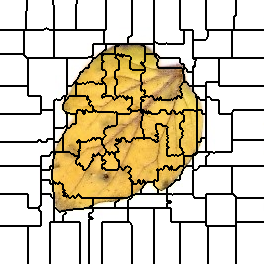

The data file committed next to this chart (first rows):
0, 0, 0, 0, 0, 0, 0, 0, 0, 0, 0, 0, 0, 0, 0, 0, 0, 0, 0, 0, 0, 0, 0, 0
0, 0, 0, 0, 0, 0, 0, 0, 0, 0, 0, 0, 0, 0, 0, 0, 0, 0, 0, 0, 0, 0, 0, 0
0, 0, 0, 0, 0, 0, 0, 0, 0, 0, 0, 0, 0, 0, 0, 0, 0, 0, 0, 0, 0, 0, 0, 0
0, 0, 0, 0, 0, 0, 0, 0, 0, 0, 0, 0, 0, 0, 0, 0, 0, 0, 0, 0, 0, 0, 0, 0
0, 0, 0, 0, 0, 0, 0, 0, 0, 0, 0, 0, 0, 0, 0, 0, 0, 0, 0, 0, 0, 0, 0, 0
0, 0, 0, 0, 0, 0, 0, 0, 0, 0, 0, 0, 0, 0, 0, 0, 0, 0, 0, 0, 0, 0, 0, 0
0, 0, 0, 0, 0, 0, 0, 0, 0, 0, 0, 0, 0, 0, 0, 0, 0, 0, 0, 0, 0, 0, 0, 0
0, 0, 0, 0, 0, 0, 0, 0, 0, 0, 0, 0, 0, 0, 0, 0, 0, 0, 0, 0, 0, 0, 0, 0
0, 0, 0, 0, 0, 0, 0, 0, 0, 0, 0, 0, 0, 0, 0, 0, 0, 0, 0, 0, 0, 0, 0, 0
0, 0, 0, 0, 0, 0, 0, 0, 0, 0, 0, 0, 0, 0, 0, 0, 0, 0, 0, 0, 0, 0, 0, 0
0, 0, 0, 0, 0, 0, 0, 0, 0, 0, 0, 0, 0, 0, 0, 0, 0, 0, 0, 0, 0, 0, 0, 0
0, 0, 0, 0, 0, 0, 0, 0, 0, 0, 0, 0, 0, 0, 0, 0, 0, 0, 0, 0, 0, 0, 0, 0
0, 0, 0, 0, 0, 0, 0, 0, 0, 0, 0, 0, 0, 0, 0, 0, 0, 0, 0, 0, 0, 0, 0, 0
0, 0, 0, 0, 0, 0, 0, 0, 0, 0, 0, 0, 0, 0, 0, 0, 0, 0, 0, 0, 0, 0, 0, 0
0, 0, 0, 0, 0, 0, 0, 0, 0, 0, 0, 0, 0, 0, 0, 0, 0, 0, 0, 0, 0, 0, 0, 0
0, 0, 0, 0, 0, 0, 0, 0, 0, 0, 0, 0, 0, 0, 0, 0, 0, 0, 0, 0, 0, 0, 0, 0
0, 0, 0, 0, 0, 0, 0, 0, 0, 0, 0, 0, 0, 0, 0, 0, 0, 0, 0, 0, 0, 0, 0, 0
0, 0, 0, 0, 0, 0, 0, 0, 0, 0, 0, 0, 0, 0, 0, 0, 0, 0, 0, 0, 0, 0, 0, 0
0, 0, 0, 0, 0, 0, 0, 0, 0, 0, 0, 0, 0, 0, 0, 0, 0, 0, 0, 0, 0, 0, 0, 0
0, 0, 0, 0, 0, 0, 0, 0, 0, 0, 0, 0, 0, 0, 0, 0, 0, 0, 0, 0, 0, 0, 0, 0
0, 0, 0, 0, 0, 0, 0, 0, 0, 0, 0, 0, 0, 0, 0, 0, 0, 0, 0, 0, 0, 0, 0, 0
0, 0, 0, 0, 0, 0, 0, 0, 0, 0, 0, 0, 0, 0, 0, 0, 0, 0, 0, 0, 0, 0, 0, 0
0, 0, 0, 0, 0, 0, 0, 0, 0, 0, 0, 0, 0, 0, 0, 0, 0, 0, 0, 0, 0, 0, 0, 0
0, 0, 0, 0, 0, 0, 0, 0, 0, 0, 0, 0, 0, 0, 0, 0, 0, 0, 0, 0, 0, 0, 0, 0
0, 0, 0, 0, 0, 0, 0, 0, 0, 0, 0, 0, 0, 0, 0, 0, 0, 0, 0, 0, 0, 0, 0, 0
0, 0, 0, 0, 0, 0, 0, 0, 0, 0, 0, 0, 0, 0, 0, 0, 0, 0, 0, 0, 0, 0, 0, 0
0, 0, 0, 0, 0, 0, 0, 0, 0, 0, 0, 0, 0, 0, 0, 0, 0, 0, 0, 0, 0, 0, 0, 0
0, 0, 0, 0, 0, 0, 0, 0, 0, 0, 0, 0, 0, 0, 0, 0, 0, 0, 0, 0, 0, 0, 0, 0
0, 0, 0, 0, 0, 0, 0, 0, 0, 0, 0, 0, 0, 0, 0, 0, 0, 0, 0, 0, 0, 0, 0, 0
0, 0, 0, 0, 0, 0, 0, 0, 0, 0, 0, 0, 0, 0, 0, 0, 0, 0, 0, 0, 0, 0, 0, 0
11, 11, 11, 11, 11, 11, 11, 11, 11, 11, 11, 11, 11, 11, 11, 11, 11, 11, 11, 11, 11, 11, 11, 11
11, 11, 11, 11, 11, 11, 11, 11, 11, 11, 11, 11, 11, 11, 11, 11, 11, 11, 11, 11, 11, 11, 11, 11
11, 11, 11, 11, 11, 11, 11, 11, 11, 11, 11, 11, 11, 11, 11, 11, 11, 11, 11, 11, 11, 11, 11, 11
11, 11, 11, 11, 11, 11, 11, 11, 11, 11, 11, 11, 11, 11, 11, 11, 11, 11, 11, 11, 11, 11, 11, 11
11, 11, 11, 11, 11, 11, 11, 11, 11, 11, 11, 11, 11, 11, 11, 11, 11, 11, 11, 11, 11, 11, 11, 11
11, 11, 11, 11, 11, 11, 11, 11, 11, 11, 11, 11, 11, 11, 11, 11, 11, 11, 11, 11, 11, 11, 11, 11
11, 11, 11, 11, 11, 11, 11, 11, 11, 11, 11, 11, 11, 11, 11, 11, 11, 11, 11, 11, 11, 11, 11, 11
11, 11, 11, 11, 11, 11, 11, 11, 11, 11, 11, 11, 11, 11, 11, 11, 11, 11, 11, 11, 11, 11, 11, 11
11, 11, 11, 11, 11, 11, 11, 11, 11, 11, 11, 11, 11, 11, 11, 11, 11, 11, 11, 11, 11, 11, 11, 11
11, 11, 11, 11, 11, 11, 11, 11, 11, 11, 11, 11, 11, 11, 11, 11, 11, 11, 11, 11, 11, 11, 11, 11
11, 11, 11, 11, 11, 11, 11, 11, 11, 11, 11, 11, 11, 11, 11, 11, 11, 11, 11, 11, 11, 11, 11, 11
11, 11, 11, 11, 11, 11, 11, 11, 11, 11, 11, 11, 11, 11, 11, 11, 11, 11, 11, 11, 11, 11, 11, 11
11, 11, 11, 11, 11, 11, 11, 11, 11, 11, 11, 11, 11, 11, 11, 11, 11, 11, 11, 11, 11, 11, 11, 11
11, 11, 11, 11, 11, 11, 11, 11, 11, 11, 11, 11, 11, 11, 11, 11, 11, 11, 11, 11, 11, 11, 11, 11
11, 11, 11, 11, 11, 11, 11, 11, 11, 11, 11, 11, 11, 11, 11, 11, 11, 11, 11, 11, 11, 11, 11, 11
11, 11, 11, 11, 11, 11, 11, 11, 11, 11, 11, 11, 11, 11, 11, 11, 11, 11, 11, 11, 11, 11, 11, 11
11, 11, 11, 11, 11, 11, 11, 11, 11, 11, 11, 11, 11, 11, 11, 11, 11, 11, 11, 11, 11, 11, 11, 11
11, 11, 11, 11, 11, 11, 11, 11, 11, 11, 11, 11, 11, 11, 11, 11, 11, 11, 11, 11, 11, 11, 11, 11
11, 11, 11, 11, 11, 11, 11, 11, 11, 11, 11, 11, 11, 11, 11, 11, 11, 11, 11, 11, 11, 11, 11, 11
11, 11, 11, 11, 11, 11, 11, 11, 11, 11, 11, 11, 11, 11, 11, 11, 11, 11, 11, 11, 11, 11, 11, 11
11, 11, 11, 11, 11, 11, 11, 11, 11, 11, 11, 11, 11, 11, 11, 11, 11, 11, 11, 11, 11, 11, 11, 11
11, 11, 11, 11, 11, 11, 11, 11, 11, 11, 11, 11, 11, 11, 11, 11, 11, 11, 11, 11, 11, 11, 11, 11
11, 11, 11, 11, 11, 11, 11, 11, 11, 11, 11, 11, 11, 11, 11, 11, 11, 11, 11, 11, 11, 11, 11, 11
11, 11, 11, 11, 11, 11, 11, 11, 11, 11, 11, 11, 11, 11, 11, 11, 11, 11, 11, 11, 11, 11, 11, 11
20, 20, 20, 20, 20, 20, 20, 20, 20, 20, 20, 20, 20, 20, 20, 20, 20, 20, 20, 20, 20, 20, 20, 20
20, 20, 20, 20, 20, 20, 20, 20, 20, 20, 20, 20, 20, 20, 20, 20, 20, 20, 20, 20, 20, 20, 20, 20
20, 20, 20, 20, 20, 20, 20, 20, 20, 20, 20, 20, 20, 20, 20, 20, 20, 20, 20, 20, 20, 20, 20, 20
20, 20, 20, 20, 20, 20, 20, 20, 20, 20, 20, 20, 20, 20, 20, 20, 20, 20, 20, 20, 20, 20, 20, 20
20, 20, 20, 20, 20, 20, 20, 20, 20, 20, 20, 20, 20, 20, 20, 20, 20, 20, 20, 20, 20, 20, 20, 20
20, 20, 20, 20, 20, 20, 20, 20, 20, 20, 20, 20, 20, 20, 20, 20, 20, 20, 20, 20, 20, 20, 20, 20
20, 20, 20, 20, 20, 20, 20, 20, 20, 20, 20, 20, 20, 20, 20, 20, 20, 20, 20, 20, 20, 20, 20, 20
... 203 more rows
